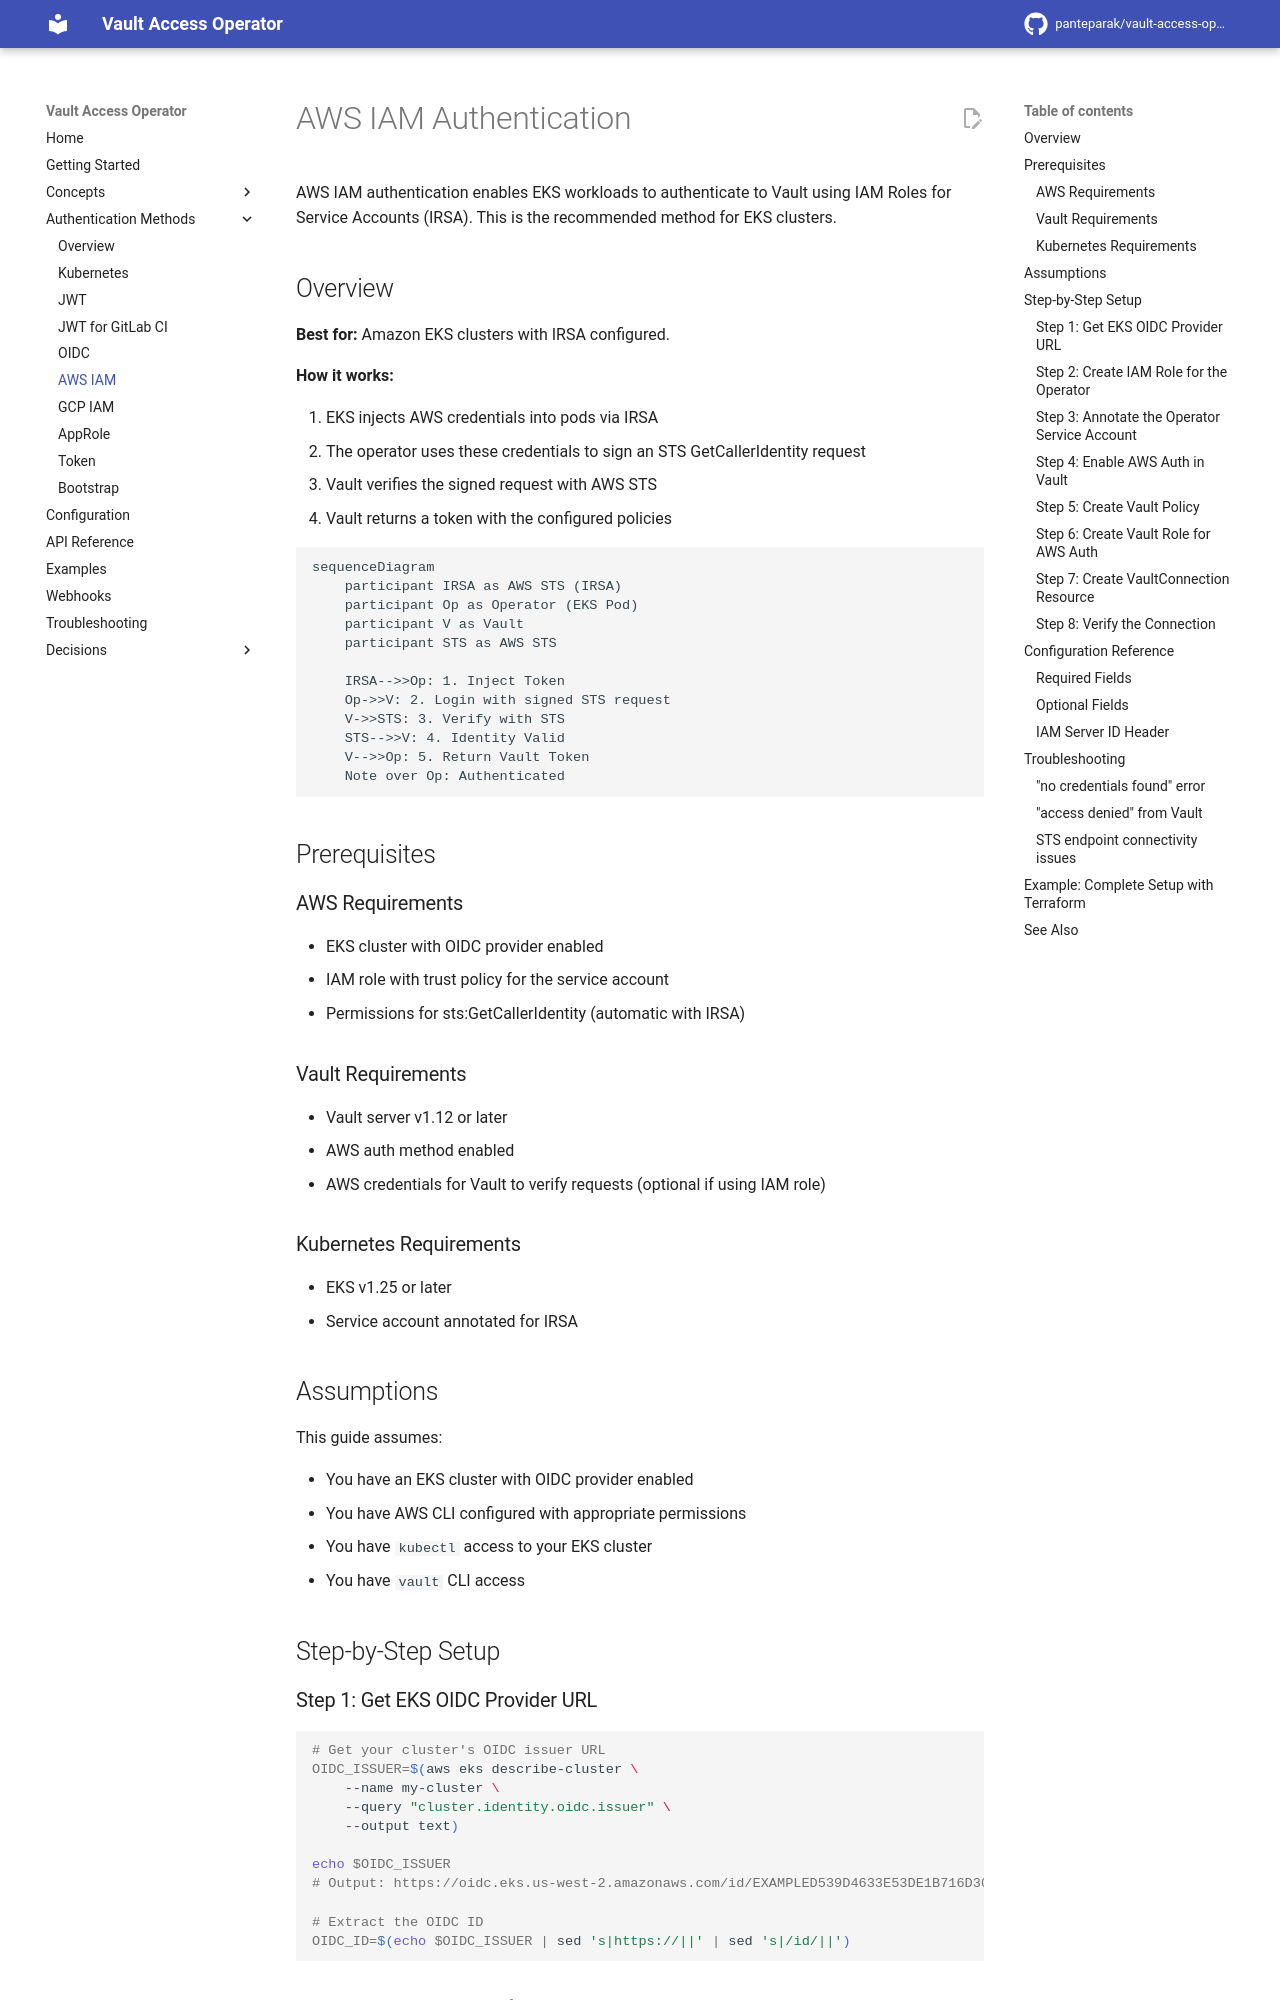

repository: panteparak/vault-access-operator · page: auth-methods/aws-iam/index.html · generator: mkdocs

# AWS IAM Authentication

AWS IAM authentication enables EKS workloads to authenticate to Vault using IAM Roles for Service Accounts (IRSA). This is the recommended method for EKS clusters.

## Overview

**Best for:** Amazon EKS clusters with IRSA configured.

**How it works:**

1. EKS injects AWS credentials into pods via IRSA
2. The operator uses these credentials to sign an STS GetCallerIdentity request
3. Vault verifies the signed request with AWS STS
4. Vault returns a token with the configured policies

```mermaid
sequenceDiagram
    participant IRSA as AWS STS (IRSA)
    participant Op as Operator (EKS Pod)
    participant V as Vault
    participant STS as AWS STS

    IRSA-->>Op: 1. Inject Token
    Op->>V: 2. Login with signed STS request
    V->>STS: 3. Verify with STS
    STS-->>V: 4. Identity Valid
    V-->>Op: 5. Return Vault Token
    Note over Op: Authenticated
```

## Prerequisites

### AWS Requirements

- EKS cluster with OIDC provider enabled
- IAM role with trust policy for the service account
- Permissions for sts:GetCallerIdentity (automatic with IRSA)

### Vault Requirements

- Vault server v1.12 or later
- AWS auth method enabled
- AWS credentials for Vault to verify requests (optional if using IAM role)

### Kubernetes Requirements

- EKS v1.25 or later
- Service account annotated for IRSA

## Assumptions

This guide assumes:

- You have an EKS cluster with OIDC provider enabled
- You have AWS CLI configured with appropriate permissions
- You have `kubectl` access to your EKS cluster
- You have `vault` CLI access

## Step-by-Step Setup

### Step 1: Get EKS OIDC Provider URL

```bash
# Get your cluster's OIDC issuer URL
OIDC_ISSUER=$(aws eks describe-cluster \
    --name my-cluster \
    --query "cluster.identity.oidc.issuer" \
    --output text)

echo $OIDC_ISSUER
# Output: https://oidc.eks.us-west-2.amazonaws.com/id/EXAMPLED539D4633E53DE1B716D3041E

# Extract the OIDC ID
OIDC_ID=$(echo $OIDC_ISSUER | sed 's|https://||' | sed 's|/id/||')
```
